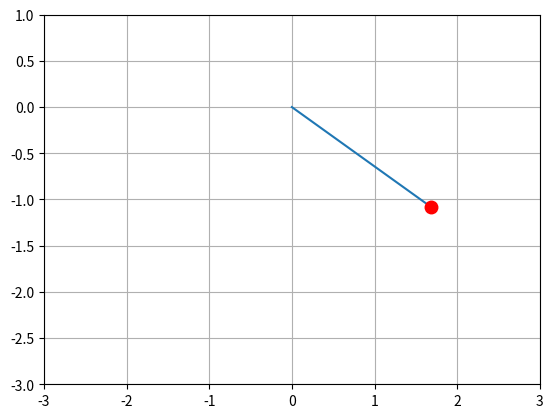

The script that saved this image:
#What is this ??

#Spring pendulum is basically-- instead of a string or a rod that the bob is suspended
#from, we replace it with a spring. Not to be confused with (vertical_spring + pendulum)

import sympy as smp
import numpy as np
from scipy.integrate import odeint

import matplotlib.pyplot as plt
from matplotlib.animation import FuncAnimation

t, g, m, l, k = smp.symbols("t g m l k")

s , the = smp.symbols(r"s \theta", cls= smp.Function)  #s is the change in spring length, theta is angle

s = s(t)
the = the(t)

the_d = smp.diff(the,t)
s_d = smp.diff(s,t)

the_dd = smp.diff(the_d,t)
s_dd = smp.diff(s_d,t)

#we now have the symbols, we need the KE and the PE. 
#KE can be in terms of polar coordinates or cartesian. Lets try polar(harder).

change_in_r_length = smp.diff(s,t)      #this is in r>>
change_in_r_direction = smp.diff(the,t)*(l+s)       #this is in theta>>

T = 0.5*m*(change_in_r_direction**2 + change_in_r_length**2)

V = 0.5*k*s**2 - m*g*(smp.cos(the)*(l+s))

Lag = T - V

#We now have the lagrangian for the system, so we need to get the ELs wrt s and the

el1 = smp.diff(smp.diff(Lag,the_d),t) - smp.diff(Lag,the)
el2 = smp.diff(smp.diff(Lag,s_d),t) - smp.diff(Lag,s)

el1 = el1.simplify()
el2 = el2.simplify()
#ELs are here, now we equate to zero and get the derivatives so we can step using odeint

sols = smp.solve([el1,el2], (the_dd, s_dd))

thedd_f = smp.lambdify((t,g,m,l,k,the,s,the_d,s_d), sols[the_dd])
sdd_f = smp.lambdify((t,g,m,l,k,the,s,the_d,s_d), sols[s_dd])

#we have the labdified exp,so passing args, we get the vals.now odeint time

def dsdt(pac,t,g,m,l,k):

    the_v,s_v,thed_v,sd_v = pac
    thedd_v = thedd_f(t,g,m,l,k,the_v,s_v,thed_v,sd_v)
    sdd_v = sdd_f(t,g,m,l,k,the_v,s_v,thed_v,sd_v)

    return thed_v, sd_v, thedd_v, sdd_v

t_v = np.linspace(0,40,1001)
g_v = 9.81
m_v = 1
l_v = 1
k_v = 10
initial = (1,1,2,2)

solutions = odeint(dsdt, initial, t=t_v, args=(g_v,m_v,l_v,k_v))

print(solutions.shape)

the_coords = solutions[:,0]
s_coords = solutions[:,1]

#For animation we need to get the x and y coords, not the polar ones

x_coords = np.sin(the_coords)*(l_v+s_coords)
y_coords = -np.cos(the_coords)*(l_v+s_coords)

def update(frame):
    spring1.set_data([0,x_coords[frame]], [0,y_coords[frame]])
    bob.set_data([x_coords[frame]],[y_coords[frame]])

    return spring1, bob

fig, ax = plt.subplots()
ax.set_xlim(-3,3)
ax.set_ylim(-3,1)

plt.grid()

spring1, = ax.plot([0,x_coords[0]], [0,y_coords[0]])
bob, = ax.plot([x_coords[0]],[y_coords[0]], 'o', markersize= 4*m_v+5, color="red")

animation = FuncAnimation(fig, update, frames = len(t_v), interval=25, blit = True)
plt.show()
